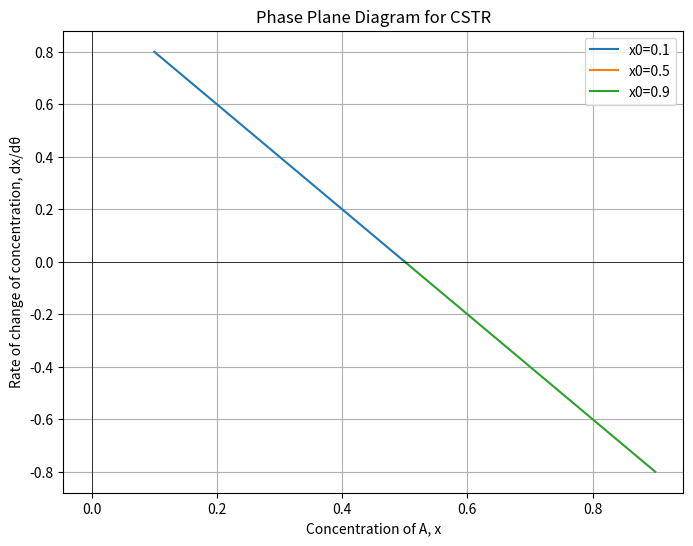

Write the Python code that produced this figure.
import numpy as np
import matplotlib.pyplot as plt
from scipy.integrate import solve_ivp

# 定义参数
beta = 1.0  # 可调参数

# 定义方程
def cstr(t, x):
    return 1 - x - beta * x

# 设置时间范围
t_span = (0, 10)
x0 = [0.1, 0.5, 0.9]  # 初始条件，可以设置多个

# 绘制相平面图
plt.figure(figsize=(8, 6))
for x_initial in x0:
    sol = solve_ivp(cstr, t_span, [x_initial], t_eval=np.linspace(0, 10, 400))
    plt.plot(sol.y[0], cstr(0, sol.y[0]), label=f'x0={x_initial}')

plt.axhline(0, color='black',linewidth=0.5)
plt.axvline(0, color='black',linewidth=0.5)
plt.xlabel('Concentration of A, x')
plt.ylabel('Rate of change of concentration, dx/dθ')
plt.title('Phase Plane Diagram for CSTR')
plt.legend()
plt.grid(True)
plt.show()